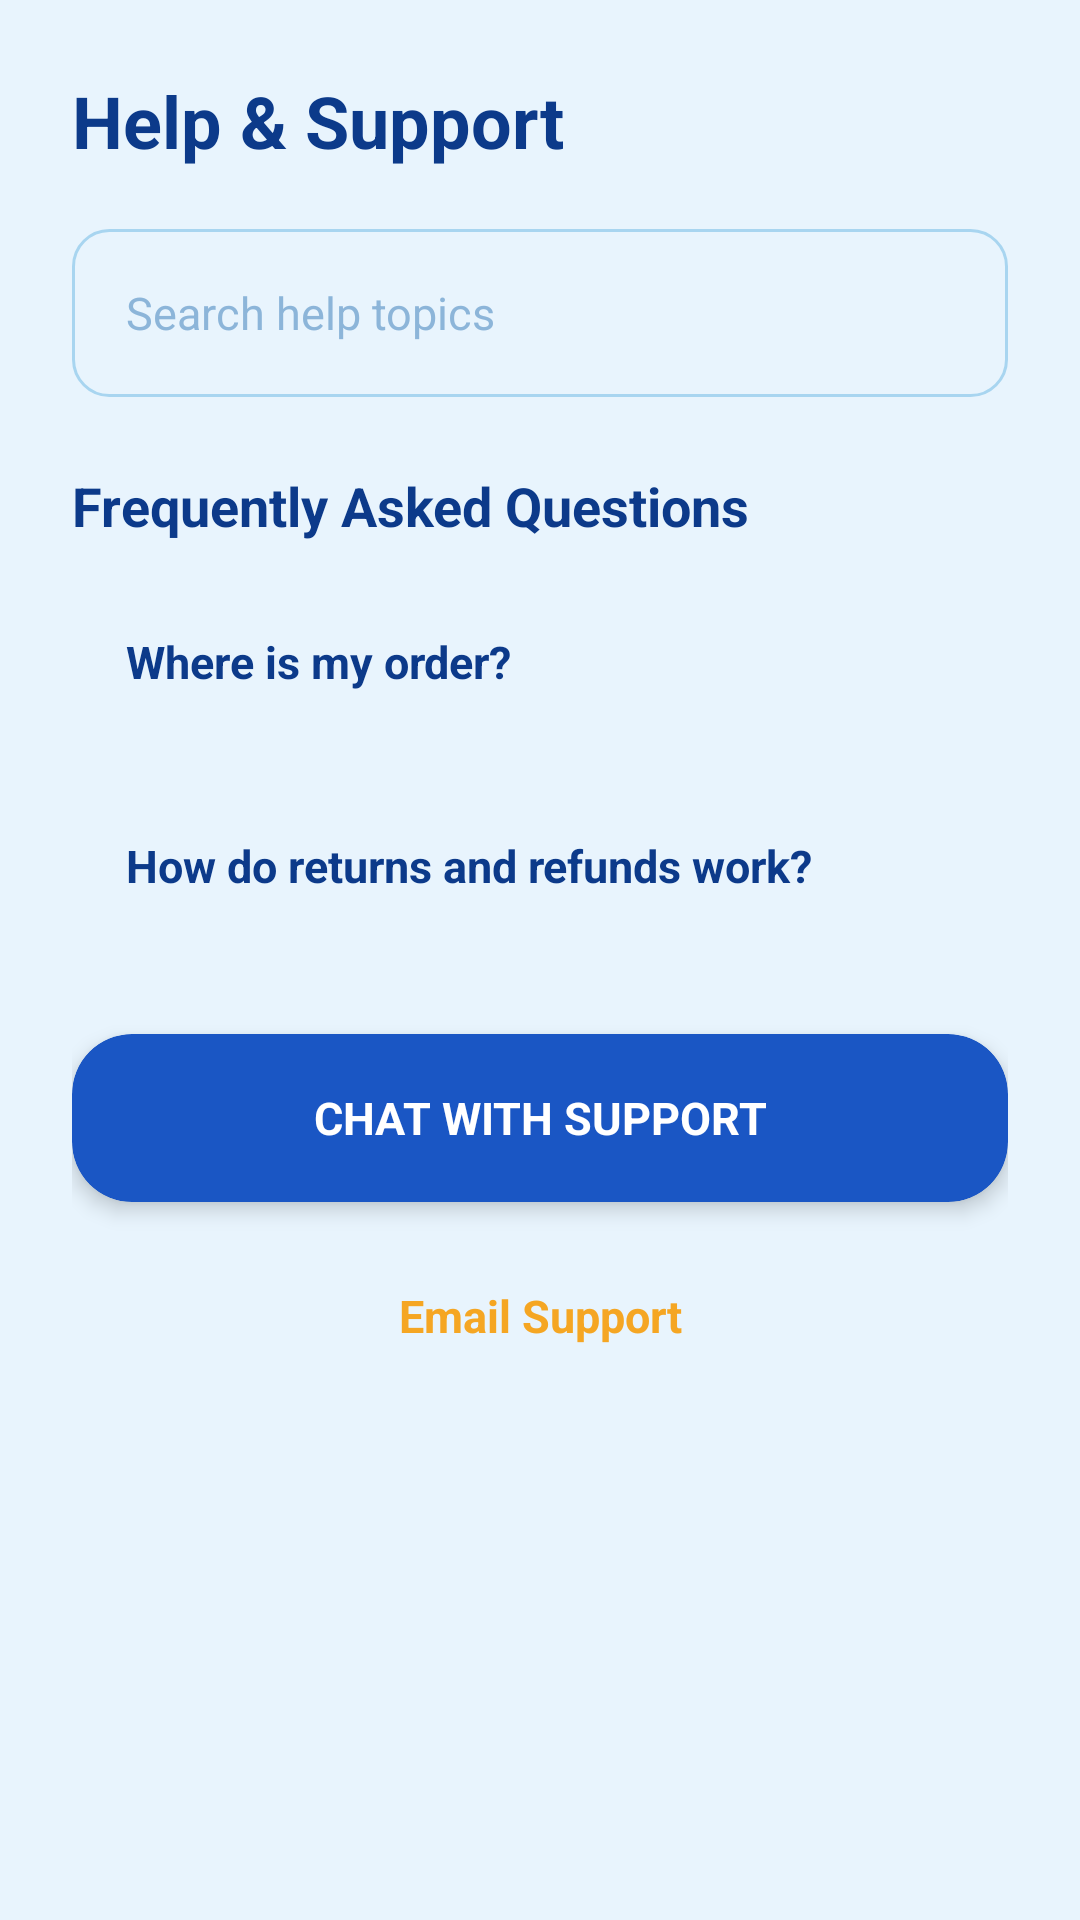

Reconstruct the res/layout file that produces this screen, plus the resources it refers to.
<!-- AndroidManifest.xml: application theme Theme.all_in_one_bazaar -->
<!-- res/layout/activity_help_support.xml -->
<?xml version="1.0" encoding="utf-8"?>
<LinearLayout xmlns:android="http://schemas.android.com/apk/res/android"
    xmlns:app="http://schemas.android.com/apk/res-auto"
    android:layout_width="match_parent"
    android:layout_height="match_parent"
    android:background="@drawable/bg_app_theme"
    android:orientation="vertical"
    android:padding="24dp">

    <TextView
        android:layout_width="match_parent"
        android:layout_height="wrap_content"
        android:text="Help &amp; Support"
        android:textColor="@color/ocean_text_primary"
        android:textSize="24sp"
        android:textStyle="bold" />

    <EditText
        android:id="@+id/edtHelpSearch"
        android:layout_width="match_parent"
        android:layout_height="56dp"
        android:layout_marginTop="20dp"
        android:background="@drawable/bg_field_ocean"
        android:hint="Search help topics"
        android:paddingHorizontal="18dp"
        android:textColor="@color/ocean_text_primary"
        android:textColorHint="@color/ocean_hint"
        android:textSize="15sp" />

    <TextView
        android:layout_width="match_parent"
        android:layout_height="wrap_content"
        android:layout_marginTop="24dp"
        android:text="Frequently Asked Questions"
        android:textColor="@color/ocean_text_primary"
        android:textSize="18sp"
        android:textStyle="bold" />

    <TextView
        android:layout_width="match_parent"
        android:layout_height="56dp"
        android:layout_marginTop="12dp"
        android:background="@drawable/bg_bottom_sheet"
        android:gravity="center_vertical"
        android:paddingHorizontal="18dp"
        android:text="Where is my order?"
        android:textColor="@color/ocean_text_primary"
        android:textSize="15sp"
        android:textStyle="bold" />

    <TextView
        android:layout_width="match_parent"
        android:layout_height="56dp"
        android:layout_marginTop="12dp"
        android:background="@drawable/bg_bottom_sheet"
        android:gravity="center_vertical"
        android:paddingHorizontal="18dp"
        android:text="How do returns and refunds work?"
        android:textColor="@color/ocean_text_primary"
        android:textSize="15sp"
        android:textStyle="bold" />

    <androidx.cardview.widget.CardView
        android:id="@+id/btnChatSupport"
        android:layout_width="match_parent"
        android:layout_height="56dp"
        android:layout_marginTop="28dp"
        app:cardBackgroundColor="@color/ocean_primary"
        app:cardCornerRadius="20dp"
        app:cardElevation="4dp">

        <TextView
            android:layout_width="match_parent"
            android:layout_height="match_parent"
            android:gravity="center"
            android:text="CHAT WITH SUPPORT"
            android:textColor="@color/ocean_text_inverse"
            android:textSize="15sp"
            android:textStyle="bold" />
    </androidx.cardview.widget.CardView>

    <TextView
        android:id="@+id/btnEmailSupport"
        android:layout_width="match_parent"
        android:layout_height="52dp"
        android:layout_marginTop="12dp"
        android:gravity="center"
        android:text="Email Support"
        android:textColor="@color/ocean_cta"
        android:textSize="15sp"
        android:textStyle="bold" />
</LinearLayout>
<!-- resources referenced by this layout -->
<resources>
  <color name="ocean_cta">#F5A623</color>
  <color name="ocean_hint">#8CB5D9</color>
  <color name="ocean_primary">#1A56C4</color>
  <color name="ocean_text_inverse">#FFFFFF</color>
  <color name="ocean_text_primary">#0C3A8A</color>
  <!-- drawable bg_app_theme (drawable) -->
  <?xml version="1.0" encoding="utf-8"?>
  
  <shape xmlns:android="http://schemas.android.com/apk/res/android"
      android:shape="rectangle">
      <solid android:color="@color/ocean_lightest" />
  </shape>
  <!-- drawable bg_field_ocean (drawable) -->
  <?xml version="1.0" encoding="utf-8"?>
  <shape xmlns:android="http://schemas.android.com/apk/res/android"
      android:shape="rectangle">
      <solid android:color="@color/ocean_background"/>
      <stroke android:width="1dp" android:color="@color/ocean_surface"/>
      <corners android:radius="12dp"/> 
  </shape>
  <style name="Theme.all_in_one_bazaar" parent="Base.Theme.all_in_one_bazaar" />
  <color name="ocean_lightest">@color/ocean_background</color>
  <color name="ocean_background">#E8F4FD</color>
  <color name="ocean_surface">#A8D5F0</color>
  <style name="Base.Theme.all_in_one_bazaar" parent="Theme.Material3.DayNight.NoActionBar">
          <item name="colorPrimary">@color/plum_dark</item>
          <item name="colorOnPrimary">@color/white_card</item>
          <item name="android:statusBarColor">#F4F5F9</item>
          <item name="android:windowLightStatusBar">true</item>
      </style>
  <color name="plum_dark">#6A0572</color>
  <color name="white_card">#FFFFFF</color>
</resources>
